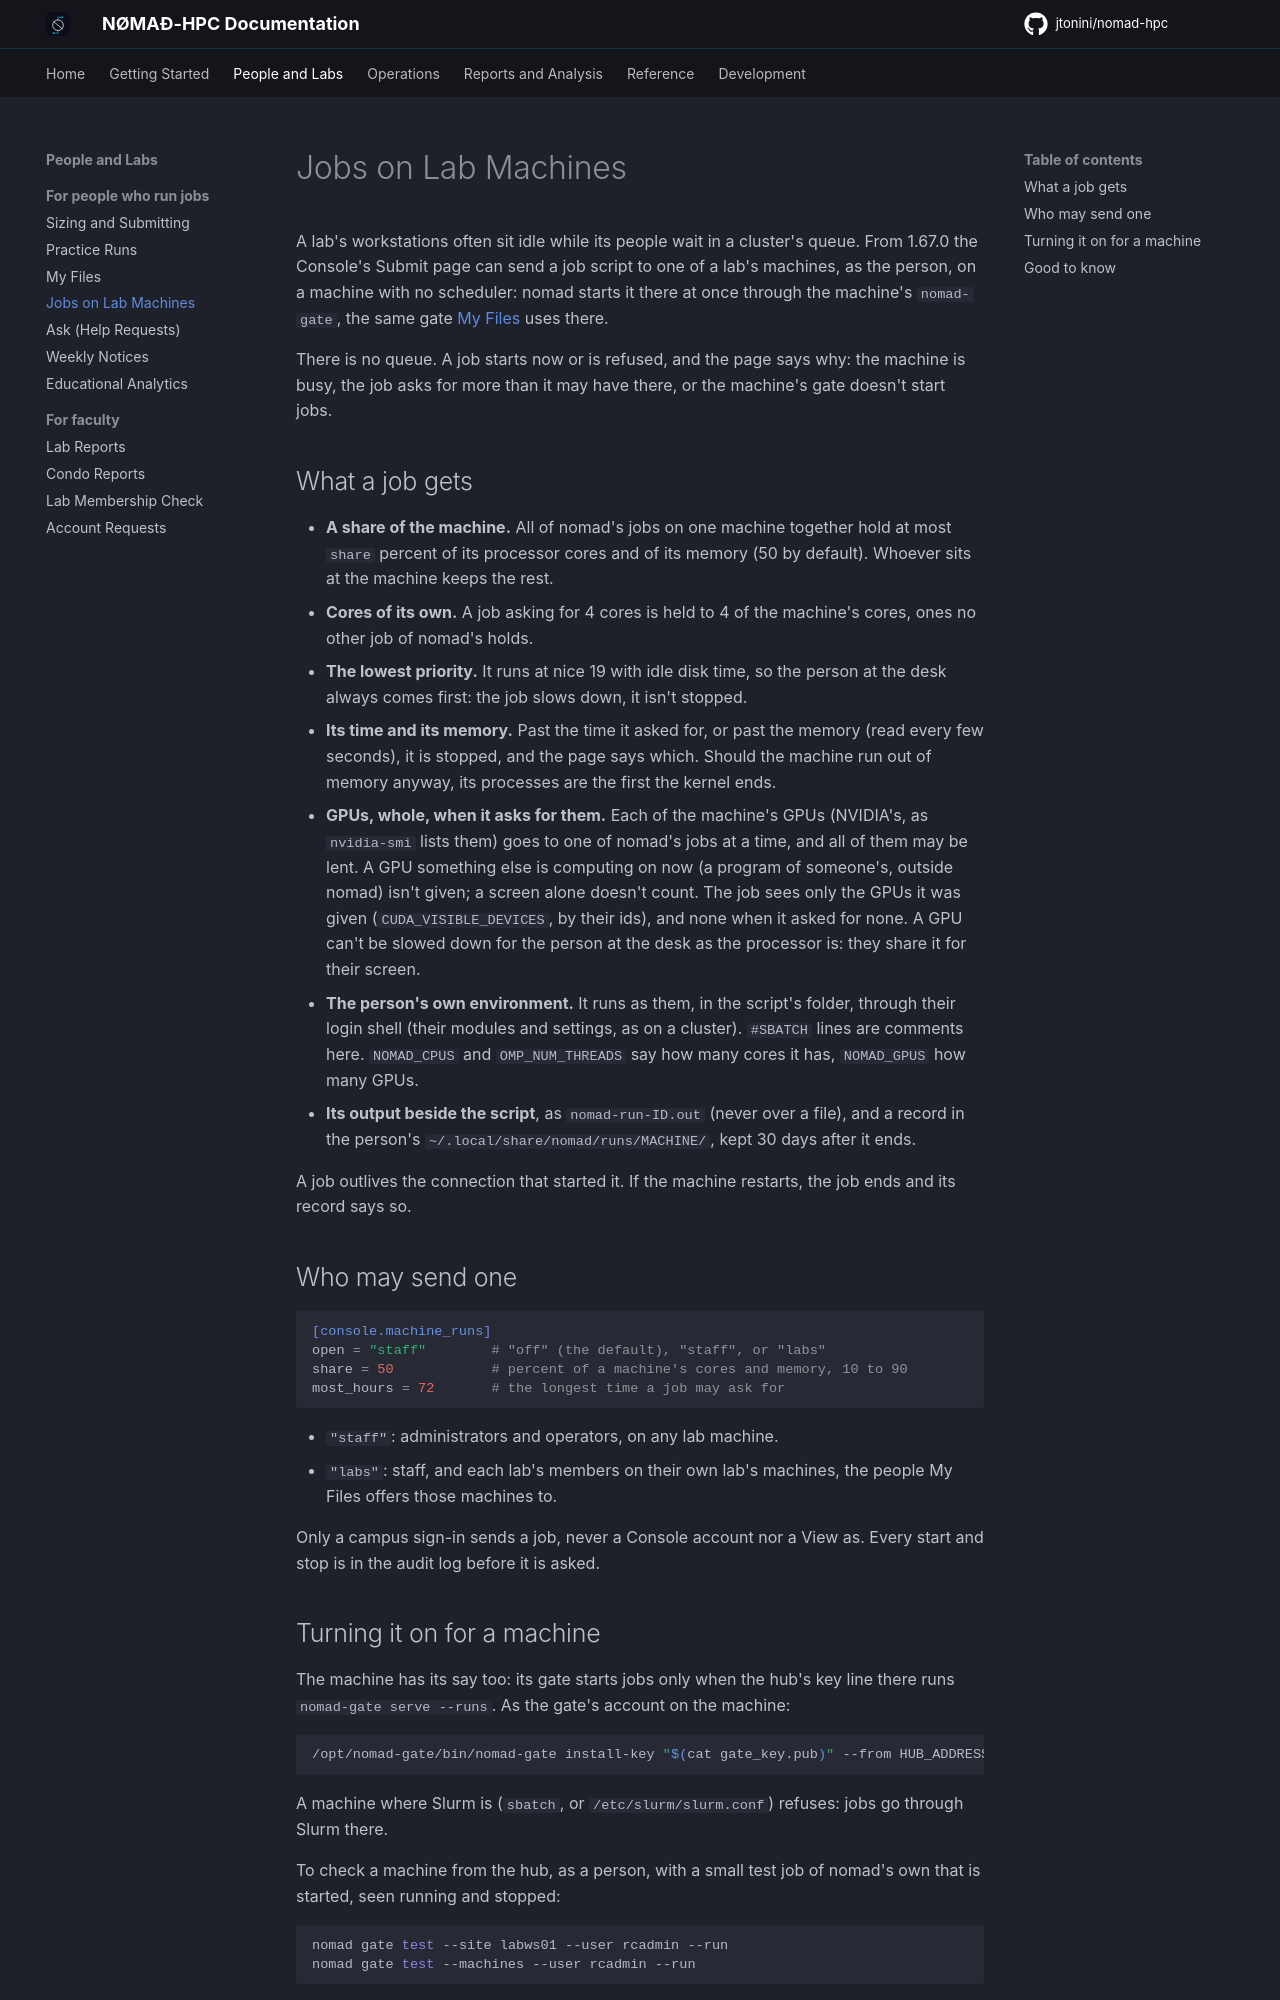

repository: jtonini/nomad-hpc · page: lab-machine-jobs/index.html · generator: mkdocs

# Jobs on Lab Machines

A lab's workstations often sit idle while its people wait in a cluster's
queue. From 1.67.0 the Console's Submit page can send a job script to one of
a lab's machines, as the person, on a machine with no scheduler: nomad starts
it there at once through the machine's `nomad-gate`, the same gate
[My Files](files.md) uses there.

There is no queue. A job starts now or is refused, and the page says why: the
machine is busy, the job asks for more than it may have there, or the
machine's gate doesn't start jobs.

## What a job gets

- **A share of the machine.** All of nomad's jobs on one machine together
  hold at most `share` percent of its processor cores and of its memory (50 by
  default). Whoever sits at the machine keeps the rest.
- **Cores of its own.** A job asking for 4 cores is held to 4 of the
  machine's cores, ones no other job of nomad's holds.
- **The lowest priority.** It runs at nice 19 with idle disk time, so the
  person at the desk always comes first: the job slows down, it isn't stopped.
- **Its time and its memory.** Past the time it asked for, or past the memory
  (read every few seconds), it is stopped, and the page says which. Should the
  machine run out of memory anyway, its processes are the first the kernel
  ends.
- **GPUs, whole, when it asks for them.** Each of the machine's GPUs (NVIDIA's,
  as `nvidia-smi` lists them) goes to one of nomad's jobs at a time, and all of
  them may be lent. A GPU something else is computing on now (a program of
  someone's, outside nomad) isn't given; a screen alone doesn't count. The job
  sees only the GPUs it was given (`CUDA_VISIBLE_DEVICES`, by their ids), and
  none when it asked for none. A GPU can't be slowed down for the person at the
  desk as the processor is: they share it for their screen.
- **The person's own environment.** It runs as them, in the script's folder,
  through their login shell (their modules and settings, as on a cluster).
  `#SBATCH` lines are comments here. `NOMAD_CPUS` and `OMP_NUM_THREADS` say
  how many cores it has, `NOMAD_GPUS` how many GPUs.
- **Its output beside the script**, as `nomad-run-ID.out` (never over a
  file), and a record in the person's `~/.local/share/nomad/runs/MACHINE/`,
  kept 30 days after it ends.

A job outlives the connection that started it. If the machine restarts, the
job ends and its record says so.

## Who may send one

```toml
[console.machine_runs]
open = "staff"        # "off" (the default), "staff", or "labs"
share = 50            # percent of a machine's cores and memory, 10 to 90
most_hours = 72       # the longest time a job may ask for
```

- `"staff"`: administrators and operators, on any lab machine.
- `"labs"`: staff, and each lab's members on their own lab's machines, the
  people My Files offers those machines to.

Only a campus sign-in sends a job, never a Console account nor a View as.
Every start and stop is in the audit log before it is asked.
